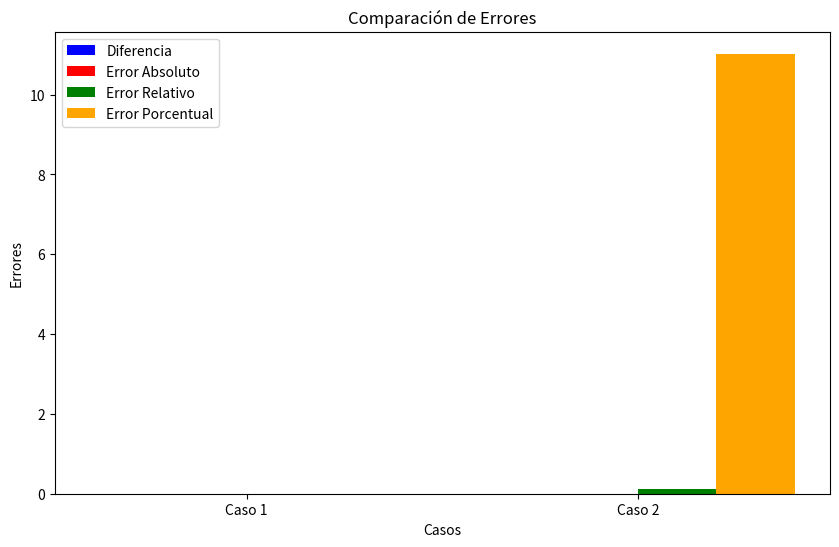

Source code (Python):
# -*- coding: utf-8 -*-
"""Untitled20.ipynb

Automatically generated by Colab.

Original file is located at
    https://colab.research.google.com/drive/1auzGc_7VVDntMUHdhZO69RFyvl97EzcD
"""

import numpy as np
import matplotlib.pyplot as plt

def calcular_errores(x, y, valor_real):
    diferencia = x - y
    error_abs = abs(valor_real - diferencia)
    error_rel = error_abs / abs(valor_real)
    error_pct = error_rel * 100
    return diferencia, error_abs, error_rel, error_pct

valores = [(1.0000001, 1.0000000, 0.0000001), (1.000000000000001, 1.000000000000000, 0.000000000000001)]

diferencias = []
errores_abs = []
errores_rel = []
errores_pct = []
labels = []

for i, (x, y, real) in enumerate(valores):
    diferencia, error_abs, error_rel, error_pct = calcular_errores(x, y, real)
    diferencias.append(diferencia)
    errores_abs.append(error_abs)
    errores_rel.append(error_rel)
    errores_pct.append(error_pct)
    labels.append(f"Caso {i+1}")

# Graficar los errores
x = np.arange(len(valores))
width = 0.2

fig, ax = plt.subplots(figsize=(10, 6))
ax.bar(x - 1.5*width, diferencias, width, label="Diferencia", color='blue')
ax.bar(x - 0.5*width, errores_abs, width, label="Error Absoluto", color='red')
ax.bar(x + 0.5*width, errores_rel, width, label="Error Relativo", color='green')
ax.bar(x + 1.5*width, errores_pct, width, label="Error Porcentual", color='orange')

ax.set_xticks(x)
ax.set_xticklabels(labels)
ax.set_xlabel("Casos")
ax.set_ylabel("Errores")
ax.set_title("Comparación de Errores")
ax.legend()

plt.show()
